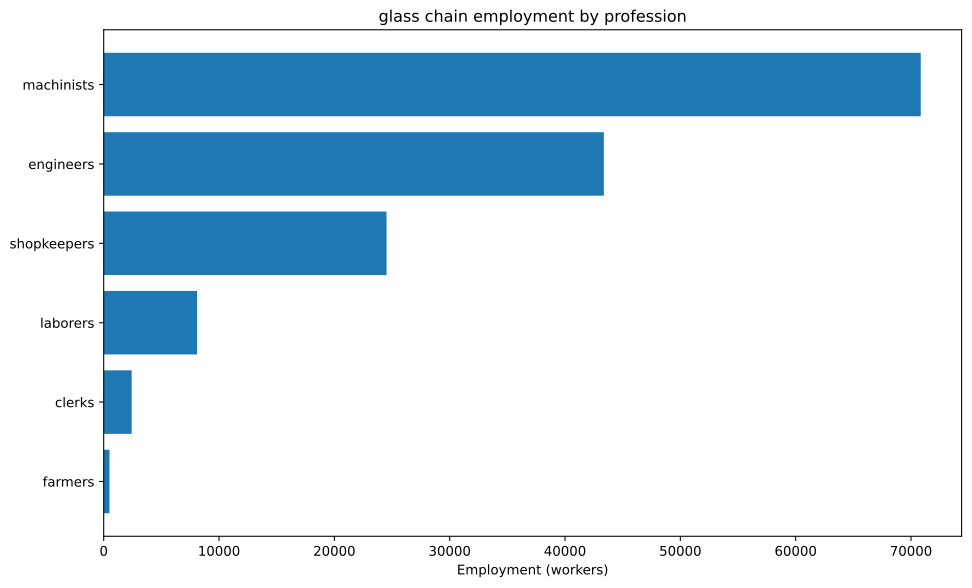

Values plotted in this chart, from the file beside it:
config, building, profession, employment
building_glassworks+pm_houseware_plastic…, building_glassworks, engineers, 18750
building_glassworks+pm_houseware_plastic…, building_glassworks, machinists, 31250
building_glassworks+pm_houseware_plastic…, building_glassworks, shopkeepers, 12500
building_tooling_workshops+pm_rubber_gri…, building_tooling_workshops, engineers, 1001
building_tooling_workshops+pm_rubber_gri…, building_tooling_workshops, machinists, 2003
building_tooling_workshops+pm_rubber_gri…, building_tooling_workshops, shopkeepers, 1001
building_paper_mills+pm_bleached_paper+p…, building_paper_mills, engineers, 104.9
building_paper_mills+pm_bleached_paper+p…, building_paper_mills, laborers, 209.7
building_paper_mills+pm_bleached_paper+p…, building_paper_mills, machinists, 209.7
building_paper_mills+pm_bleached_paper+p…, building_paper_mills, shopkeepers, 104.9
building_chemical_plants+pm_nitrogen_fix…, building_chemical_plants, engineers, 268
building_chemical_plants+pm_nitrogen_fix…, building_chemical_plants, laborers, 178.7
building_chemical_plants+pm_nitrogen_fix…, building_chemical_plants, machinists, 357.4
building_chemical_plants+pm_nitrogen_fix…, building_chemical_plants, shopkeepers, 89.34
building_explosives_factory+pm_brine_ele…, building_explosives_factory, engineers, 1049
building_explosives_factory+pm_brine_ele…, building_explosives_factory, laborers, 699
building_explosives_factory+pm_brine_ele…, building_explosives_factory, machinists, 699
building_explosives_factory+pm_brine_ele…, building_explosives_factory, shopkeepers, 349.5
building_synthetics_plants+pm_dye_produc…, building_synthetics_plants, engineers, 52.43
building_synthetics_plants+pm_dye_produc…, building_synthetics_plants, laborers, 26.21
building_synthetics_plants+pm_dye_produc…, building_synthetics_plants, machinists, 39.32
building_synthetics_plants+pm_dye_produc…, building_synthetics_plants, shopkeepers, 13.11
building_steel_mills+pm_electric_arc_pro…, building_steel_mills, engineers, 917.3
building_steel_mills+pm_electric_arc_pro…, building_steel_mills, machinists, 1376
building_steel_mills+pm_electric_arc_pro…, building_steel_mills, shopkeepers, 458.6
building_motor_industry+pm_diesel_engine…, building_motor_industry, engineers, 2034
building_motor_industry+pm_diesel_engine…, building_motor_industry, machinists, 1356
building_motor_industry+pm_diesel_engine…, building_motor_industry, shopkeepers, 678.1
building_coal_mine+pm_diesel_pump_buildi…, building_coal_mine, engineers, 696
building_coal_mine+pm_diesel_pump_buildi…, building_coal_mine, laborers, 174
building_coal_mine+pm_diesel_pump_buildi…, building_coal_mine, machinists, 1044
building_coal_mine+pm_diesel_pump_buildi…, building_coal_mine, shopkeepers, 348
building_iron_mine+pm_diesel_pump_buildi…, building_iron_mine, engineers, 1079
building_iron_mine+pm_diesel_pump_buildi…, building_iron_mine, laborers, 269.7
building_iron_mine+pm_diesel_pump_buildi…, building_iron_mine, machinists, 1618
building_iron_mine+pm_diesel_pump_buildi…, building_iron_mine, shopkeepers, 539.4
building_lead_mine+pm_diesel_pump_buildi…, building_lead_mine, engineers, 8333
building_lead_mine+pm_diesel_pump_buildi…, building_lead_mine, laborers, 2083
building_lead_mine+pm_diesel_pump_buildi…, building_lead_mine, machinists, 12500
building_lead_mine+pm_diesel_pump_buildi…, building_lead_mine, shopkeepers, 4167
building_sulfur_mine+pm_diesel_pump_buil…, building_sulfur_mine, engineers, 377.3
building_sulfur_mine+pm_diesel_pump_buil…, building_sulfur_mine, laborers, 94.32
building_sulfur_mine+pm_diesel_pump_buil…, building_sulfur_mine, machinists, 565.9
building_sulfur_mine+pm_diesel_pump_buil…, building_sulfur_mine, shopkeepers, 188.6
building_power_plant+pm_oil-fired_plant, building_power_plant, engineers, 547
building_power_plant+pm_oil-fired_plant, building_power_plant, laborers, 781.5
building_power_plant+pm_oil-fired_plant, building_power_plant, machinists, 586.1
building_logging_camp+pm_electric_saw_mi…, building_logging_camp, engineers, 47.18
building_logging_camp+pm_electric_saw_mi…, building_logging_camp, machinists, 62.91
building_logging_camp+pm_electric_saw_mi…, building_logging_camp, shopkeepers, 31.46
building_rubber_plantation+automatic_irr…, building_rubber_plantation, farmers, 500.7
building_rubber_plantation+automatic_irr…, building_rubber_plantation, laborers, 667.7
building_rubber_plantation+automatic_irr…, building_rubber_plantation, machinists, 166.9
building_oil_rig+pm_combustion_derricks+…, building_oil_rig, engineers, 8109
building_oil_rig+pm_combustion_derricks+…, building_oil_rig, machinists, 12163
building_oil_rig+pm_combustion_derricks+…, building_oil_rig, shopkeepers, 4054
building_railway+pm_diesel_trains_princi…, building_railway, clerks, 2423
building_railway+pm_diesel_trains_princi…, building_railway, laborers, 2908
building_railway+pm_diesel_trains_princi…, building_railway, machinists, 4846
